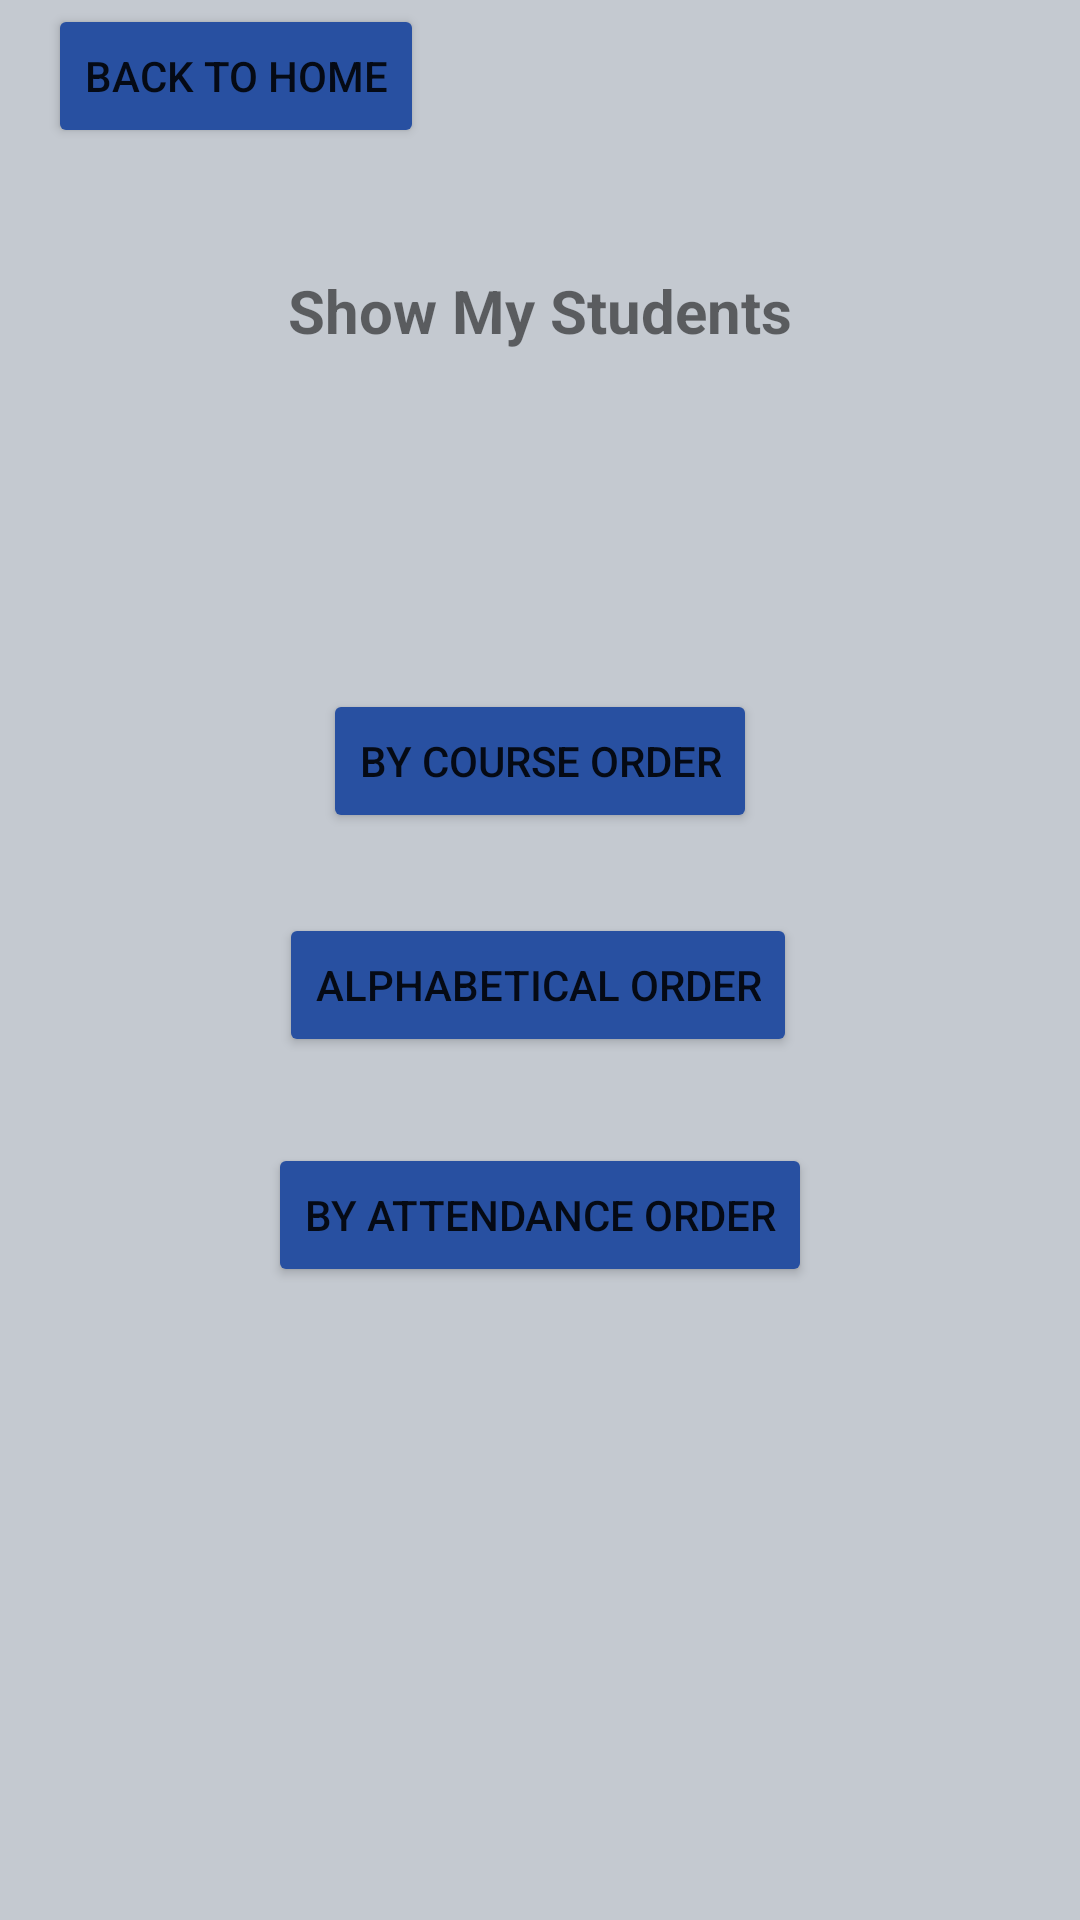

The Android layout XML behind this screen, and the referenced resources:
<!-- AndroidManifest.xml: application theme Theme.MyMentoApp -->
<!-- res/layout/activity_student_manager.xml -->
<?xml version="1.0" encoding="utf-8"?>
<androidx.constraintlayout.widget.ConstraintLayout
    xmlns:android="http://schemas.android.com/apk/res/android"
    xmlns:app="http://schemas.android.com/apk/res-auto"
    xmlns:tools="http://schemas.android.com/tools"
    android:layout_width="match_parent"
    android:layout_height="match_parent"
    android:background="#C4C9D0">
    <include
        android:id="@+id/toolbar_home"
        layout="@layout/toolbar_home"
        android:layout_width="match_parent"
        android:layout_height="wrap_content" />
    <TextView
        android:id="@+id/textView5"
        android:layout_width="wrap_content"
        android:layout_height="wrap_content"
        android:text="Show My Students"
        android:textSize="20sp"
        android:textStyle="bold"
        app:layout_constraintBottom_toBottomOf="parent"
        app:layout_constraintEnd_toEndOf="parent"
        app:layout_constraintStart_toStartOf="parent"
        app:layout_constraintTop_toTopOf="parent"
        app:layout_constraintVertical_bias="0.147" />

    <Button
        android:id="@+id/btn_alphabetical"
        android:layout_width="wrap_content"
        android:layout_height="wrap_content"
        android:text="Alphabetical Order"
        app:backgroundTint="#2850a1"
        app:layout_constraintBottom_toBottomOf="parent"
        app:layout_constraintEnd_toEndOf="parent"
        app:layout_constraintHorizontal_bias="0.497"
        app:layout_constraintStart_toStartOf="parent"
        app:layout_constraintTop_toBottomOf="@+id/btn_course_order"
        app:layout_constraintVertical_bias="0.085" />

    <Button
        android:id="@+id/btn_course_order"
        android:layout_width="wrap_content"
        android:layout_height="wrap_content"
        android:text="By Course Order"
        app:backgroundTint="#2850a1"
        app:layout_constraintBottom_toBottomOf="parent"
        app:layout_constraintEnd_toEndOf="parent"
        app:layout_constraintStart_toStartOf="parent"
        app:layout_constraintTop_toBottomOf="@+id/textView5"
        app:layout_constraintVertical_bias="0.237" />

    <Button
        android:id="@+id/btn_most_attendance"
        android:layout_width="wrap_content"
        android:layout_height="wrap_content"
        android:text="By Attendance Order"
        app:backgroundTint="#2850a1"
        app:layout_constraintBottom_toBottomOf="parent"
        app:layout_constraintEnd_toEndOf="parent"
        app:layout_constraintStart_toStartOf="parent"
        app:layout_constraintTop_toBottomOf="@+id/btn_alphabetical"
        app:layout_constraintVertical_bias="0.119" />
</androidx.constraintlayout.widget.ConstraintLayout>
<!-- res/layout/toolbar_home.xml (included above) -->
<?xml version="1.0" encoding="utf-8"?>
<androidx.appcompat.widget.Toolbar xmlns:android="http://schemas.android.com/apk/res/android"    xmlns:app="http://schemas.android.com/apk/res-auto"    xmlns:tools="http://schemas.android.com/tools"    android:id="@+id/toolbar_home"
    android:layout_width="match_parent"
    android:layout_height="wrap_content"
    android:elevation="4dp"
    android:paddingBottom="5dp"
    tools:targetApi="lollipop">

    <Button
        android:id="@+id/back_home"
        android:layout_width="wrap_content"
        android:layout_height="wrap_content"
        android:layout_gravity="start"
        android:text="@string/home"
        app:backgroundTint="#2850a1"
        app:cornerRadius="10dp"
        app:iconTint="#00BCD4"
        app:iconTintMode="src_in" />
</androidx.appcompat.widget.Toolbar>
<!-- resources referenced by this layout -->
<resources>
  <string name="home">Back to home</string>
  <style name="Theme.MyMentoApp" parent="Theme.MaterialComponents.DayNight.NoActionBar">
          
          <item name="colorPrimary">@color/blue</item>
          <item name="colorPrimaryVariant">@color/blue</item>
          <item name="colorOnPrimary">@color/white</item>
          
          <item name="colorSecondary">@color/teal_200</item>
          <item name="colorSecondaryVariant">@color/teal_700</item>
          <item name="colorOnSecondary">@color/black</item>
          
          <item name="android:statusBarColor" tools:targetApi="l">?attr/colorPrimaryVariant</item>
          
      </style>
  <color name="blue">#2850a1</color>
  <color name="white">#FFFFFFFF</color>
  <color name="teal_200">#FF03DAC5</color>
  <color name="teal_700">#FF018786</color>
  <color name="black">#FF000000</color>
</resources>
